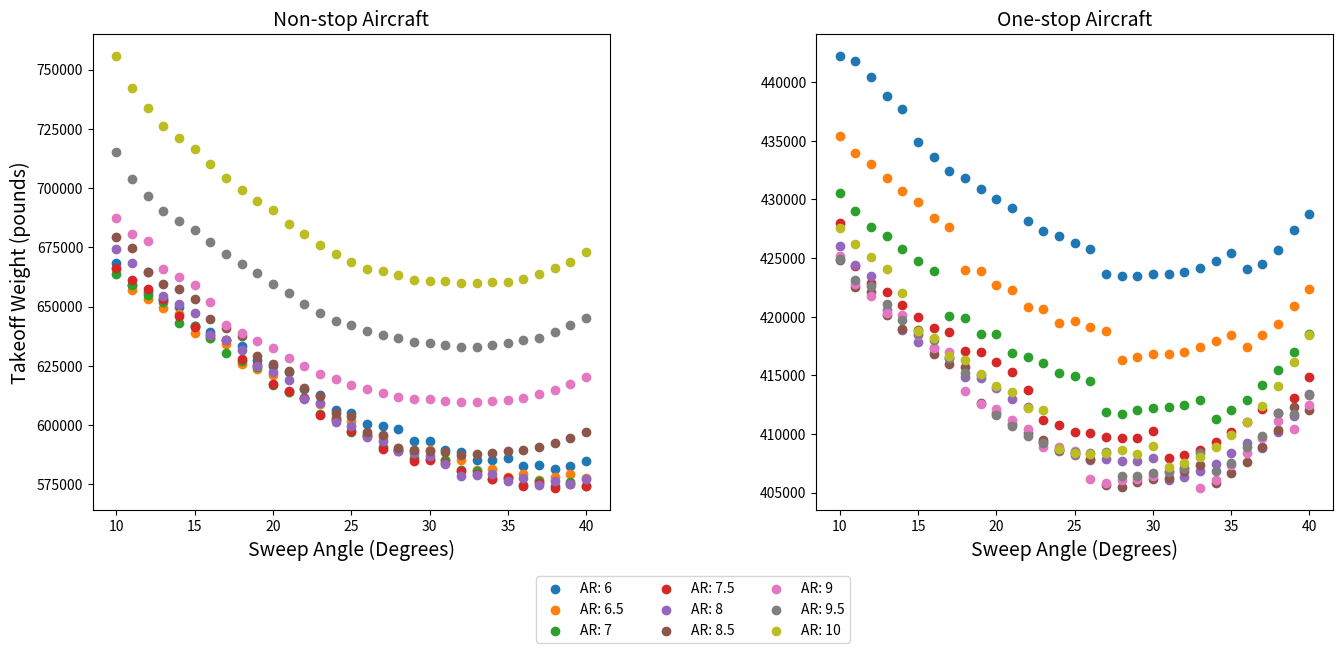
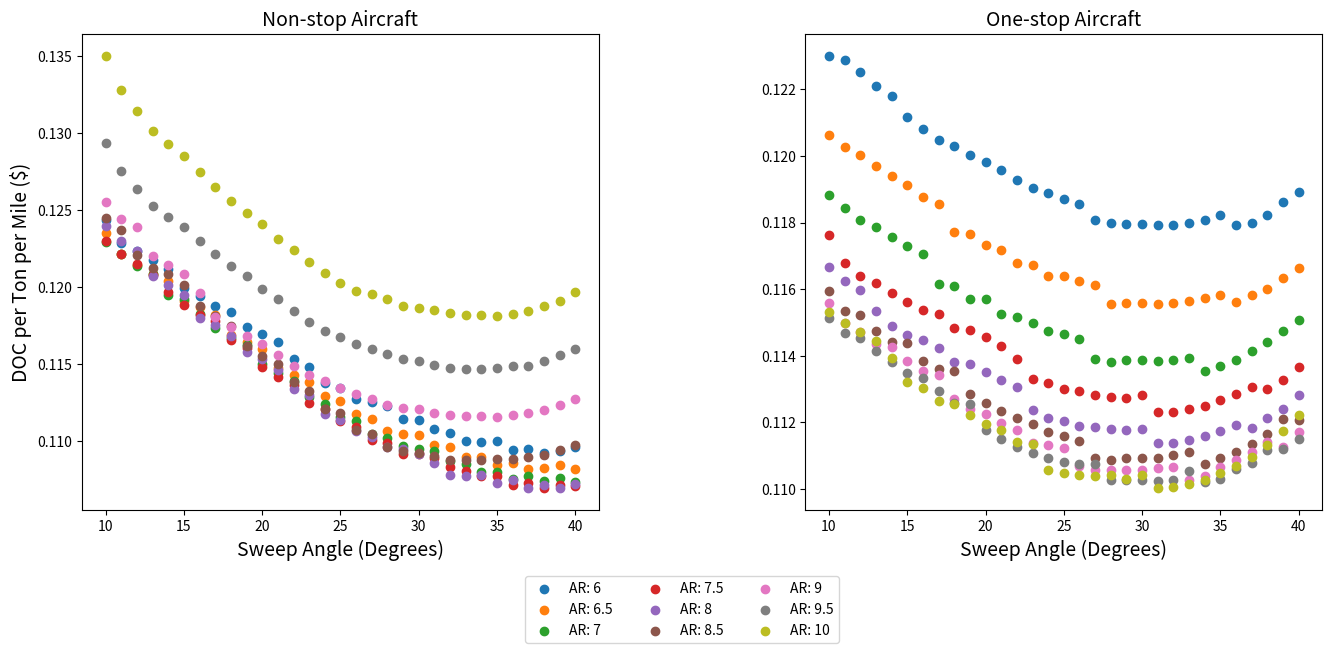
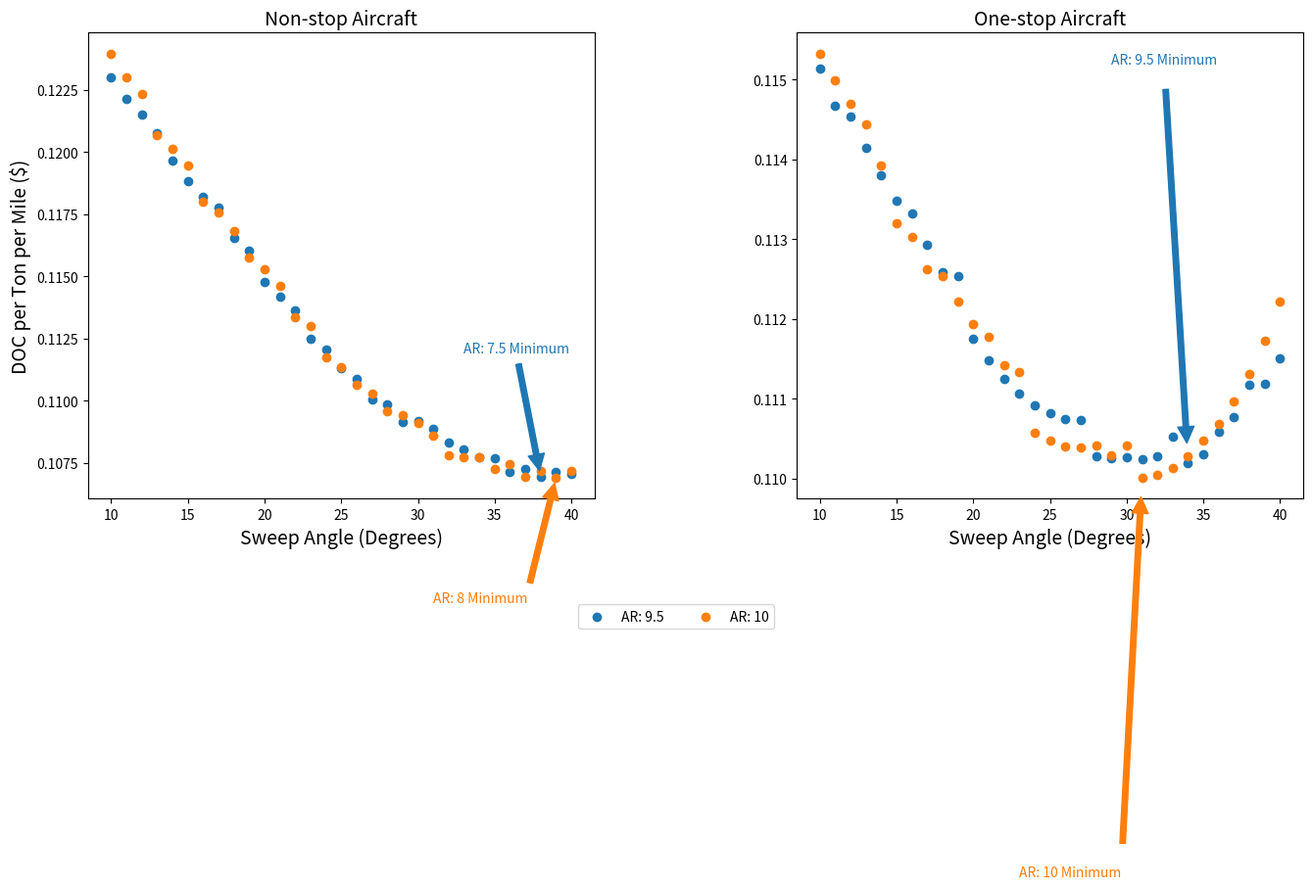

These figures' Python source, in order:
import numpy as np
from matplotlib import pyplot as plt

### Fixed aspect ratio curves, varying sweep ###
#2 aisles, 8 abreast, 2 engines

ar_array = np.arange(6,10.5,.5)
sweep_array = np.arange(10, 41, 1)

## non stop ##

array_docpm_ar_nonstop = [np.array([0.01751076, 0.01730059, 0.01723063, 0.01714467, 0.01706502,
       0.01688921, 0.01681569, 0.01672893, 0.01666739, 0.01653383,
       0.01646688, 0.01639463, 0.01623779, 0.01616374, 0.01602473,
       0.01598032, 0.01587387, 0.01584454, 0.01580792, 0.0156964 ,
       0.01568727, 0.01559912, 0.01556169, 0.0154895 , 0.01547987,
       0.01548923, 0.01541061, 0.01541745, 0.01537754, 0.01540184,
       0.01543574]), np.array([0.01739765, 0.01720441, 0.01710604, 0.01701462, 0.01695232,
       0.0167713 , 0.01671376, 0.01664119, 0.016458  , 0.01639955,
       0.01632864, 0.01616034, 0.01609218, 0.01603066, 0.01590496,
       0.01585752, 0.0157346 , 0.01568879, 0.01558283, 0.01555217,
       0.01554255, 0.01545452, 0.01544044, 0.0153439 , 0.01534555,
       0.01526749, 0.01528779, 0.01523013, 0.01524577, 0.0152711 ,
       0.015232  ]), np.array([0.01731408, 0.01719989, 0.01709371, 0.0170198 , 0.01682244,
       0.01678588, 0.0166558 , 0.01652206, 0.01643102, 0.01636816,
       0.01619752, 0.01611715, 0.01604405, 0.01588955, 0.01583228,
       0.01571289, 0.01567273, 0.01555654, 0.01551609, 0.01544652,
       0.01542147, 0.01539831, 0.01530451, 0.01528466, 0.01520953,
       0.01520724, 0.01514153, 0.0151713 , 0.01512433, 0.0151504 ,
       0.01511322]), np.array([0.01732259, 0.01719984, 0.01711283, 0.01700651, 0.01685136,
       0.01673708, 0.01664671, 0.01658719, 0.01641097, 0.0163435 ,
       0.01616637, 0.01608052, 0.01600271, 0.01584301, 0.01578212,
       0.01567738, 0.01561733, 0.01549864, 0.01547171, 0.01537116,
       0.01537499, 0.01533542, 0.01525453, 0.01521957, 0.01517049,
       0.0151674 , 0.01508885, 0.01510798, 0.01506225, 0.01508974,
       0.01507622]), np.array([0.01745532, 0.01732106, 0.01722598, 0.01699642, 0.01691913,
       0.0168225 , 0.01661841, 0.01655509, 0.01645035, 0.01630162,
       0.01623785, 0.01614468, 0.0159668 , 0.01591272, 0.01573746,
       0.01568108, 0.01558524, 0.01553031, 0.01543448, 0.01541366,
       0.0153691 , 0.0152933 , 0.01518194, 0.01517416, 0.01517524,
       0.01510871, 0.01513155, 0.01506249, 0.01509245, 0.01505796,
       0.01509792]), np.array([0.01753102, 0.01741932, 0.01719666, 0.01707416, 0.01702051,
       0.01691568, 0.01672743, 0.01663158, 0.01654448, 0.01636319,
       0.01627048, 0.01619444, 0.01603047, 0.01595035, 0.0157877 ,
       0.01574675, 0.01559001, 0.01555043, 0.01543461, 0.0153956 ,
       0.01538296, 0.0153553 , 0.01532113, 0.01531291, 0.01531427,
       0.01532572, 0.01532207, 0.01534392, 0.01536346, 0.01540888,
       0.01545378]), np.array([0.01767939, 0.01752223, 0.01744572, 0.01718816, 0.01709787,
       0.01701634, 0.01684202, 0.01662936, 0.01653808, 0.016456  ,
       0.01638281, 0.01627631, 0.01618022, 0.01609436, 0.01604078,
       0.01597391, 0.01592003, 0.01587572, 0.01582099, 0.01579654,
       0.01578176, 0.01574998, 0.01572892, 0.01571856, 0.01571932,
       0.01571471, 0.01572619, 0.01574997, 0.01577122, 0.0158217 ,
       0.01587163]), np.array([0.01822195, 0.01795911, 0.01779472, 0.01764387, 0.01754176,
       0.01744975, 0.01732048, 0.01720277, 0.01709623, 0.01700054,
       0.01688573, 0.01679198, 0.01668095, 0.01658189, 0.01649429,
       0.01644294, 0.01638094, 0.01632997, 0.01629003, 0.01623889,
       0.01622166, 0.01618504, 0.01616047, 0.01614824, 0.01614854,
       0.01616157, 0.01617351, 0.01618162, 0.01622255, 0.0162788 ,
       0.01633457]), np.array([0.01901801, 0.01870468, 0.01850984, 0.01833182, 0.0182116 ,
       0.01810341, 0.01795208, 0.01781468, 0.01769071, 0.01757954,
       0.01748076, 0.01733826, 0.01724205, 0.01712701, 0.01702549,
       0.01693727, 0.01686637, 0.01683498, 0.01678869, 0.01672968,
       0.01670935, 0.01669092, 0.01666162, 0.01664638, 0.01664539,
       0.01663749, 0.01665052, 0.01667935, 0.01672487, 0.01676831,
       0.01685039])]
array_doctm_ar_nonstop = [np.array([0.12433677, 0.12284442, 0.12234767, 0.12173728, 0.12117173,
       0.11992342, 0.11940134, 0.1187853 , 0.11834836, 0.11739994,
       0.11692461, 0.1164116 , 0.1152979 , 0.11477215, 0.11378503,
       0.11346976, 0.11271389, 0.1125056 , 0.11224561, 0.11145371,
       0.1113889 , 0.11076297, 0.11049721, 0.10998464, 0.10991626,
       0.10998267, 0.10942443, 0.10947298, 0.10918965, 0.10936216,
       0.10960285]), np.array([0.12353361, 0.12216147, 0.121463  , 0.12081385, 0.12037153,
       0.11908616, 0.11867761, 0.11816231, 0.11686156, 0.11644649,
       0.11594303, 0.11474796, 0.11426401, 0.1138272 , 0.11293461,
       0.11259778, 0.11172499, 0.11139973, 0.11064732, 0.11042959,
       0.11036128, 0.10973625, 0.10963628, 0.10895079, 0.10896246,
       0.10840819, 0.10855234, 0.10814296, 0.108254  , 0.10843381,
       0.10815624]), np.array([0.1229402 , 0.12212942, 0.12137546, 0.12085065, 0.11944929,
       0.11918967, 0.11826606, 0.11731642, 0.11666995, 0.11622361,
       0.11501199, 0.11444129, 0.11392226, 0.11282519, 0.11241858,
       0.11157082, 0.11128566, 0.11046065, 0.11017345, 0.10967942,
       0.10950154, 0.10933709, 0.10867107, 0.10853012, 0.10799667,
       0.10798037, 0.10751386, 0.1077252 , 0.10739171, 0.10757683,
       0.10731283]), np.array([0.12300063, 0.12212902, 0.12151121, 0.1207563 , 0.11965463,
       0.11884314, 0.1182015 , 0.11777888, 0.11652759, 0.11604853,
       0.1147908 , 0.1141812 , 0.1136287 , 0.11249472, 0.11206242,
       0.11131867, 0.11089228, 0.11004954, 0.1098583 , 0.10914434,
       0.10917152, 0.10889055, 0.1083162 , 0.10806797, 0.10771946,
       0.1076975 , 0.10713978, 0.10727557, 0.10695086, 0.10714608,
       0.10705005]), np.array([0.12394313, 0.12298977, 0.12231462, 0.12068463, 0.12013585,
       0.11944972, 0.11800052, 0.11755093, 0.11680725, 0.11575114,
       0.11529834, 0.11463678, 0.11337375, 0.11298975, 0.1117453 ,
       0.11134492, 0.11066445, 0.11027439, 0.10959394, 0.10944609,
       0.10912972, 0.1085915 , 0.10780076, 0.10774553, 0.10775315,
       0.10728077, 0.10744294, 0.10695261, 0.10716534, 0.1069204 ,
       0.10720419]), np.array([0.12448063, 0.1236875 , 0.12210646, 0.12123666, 0.12085572,
       0.12011137, 0.11877465, 0.11809403, 0.11747559, 0.11618833,
       0.11553002, 0.11499011, 0.11382583, 0.11325691, 0.11210203,
       0.11181127, 0.11069829, 0.11041727, 0.10959489, 0.10931785,
       0.10922815, 0.10903171, 0.10878906, 0.10873071, 0.10874035,
       0.10882168, 0.10879574, 0.10895089, 0.10908965, 0.10941218,
       0.109731  ]), np.array([0.12553411, 0.12441817, 0.12387496, 0.1220461 , 0.12140502,
       0.12082608, 0.11958829, 0.11807833, 0.11743014, 0.11684731,
       0.11632765, 0.11557142, 0.11488917, 0.11427946, 0.11389906,
       0.11342423, 0.1130416 , 0.11272703, 0.11233838, 0.11216477,
       0.11205986, 0.11183418, 0.11168461, 0.11161108, 0.11161648,
       0.11158373, 0.11166528, 0.11183411, 0.111985  , 0.11234342,
       0.11269795]), np.array([0.12938661, 0.12752032, 0.12635307, 0.12528189, 0.1245569 ,
       0.12390358, 0.12298562, 0.12214984, 0.12139333, 0.12071392,
       0.11989866, 0.119233  , 0.11844458, 0.11774123, 0.11711924,
       0.11675459, 0.11631439, 0.11595248, 0.11566882, 0.11530576,
       0.11518335, 0.11492337, 0.11474889, 0.11466205, 0.11466421,
       0.11475672, 0.1148415 , 0.11489906, 0.11518972, 0.11558909,
       0.11598513]), np.array([0.13503916, 0.13281426, 0.13143085, 0.1301668 , 0.12931316,
       0.12854495, 0.12747041, 0.1264948 , 0.1256145 , 0.12482511,
       0.12412373, 0.12311188, 0.12242874, 0.12161191, 0.12089106,
       0.12026467, 0.11976124, 0.11953834, 0.11920961, 0.11879065,
       0.11864624, 0.11851543, 0.11830738, 0.11819916, 0.11819209,
       0.11813599, 0.11822854, 0.11843323, 0.11875647, 0.1190649 ,
       0.11964776])]
array_w_ar_nonstop = [np.array([668395., 659010., 656250., 652845., 649720., 641890., 639060.,
       635705., 633400., 627410., 624920., 622230., 615370., 612645.,
       606565., 605070., 600350., 599490., 598350., 593480., 593470.,
       589575., 588455., 585235., 585255., 586050., 582615., 583335.,
       581485., 582935., 584790.]), np.array([665810., 657090., 653135., 649490., 647075., 638995., 636815.,
       634030., 625955., 623790., 621130., 613755., 611245., 609020.,
       603460., 601840., 596440., 594915., 590245., 589360., 589340.,
       585445., 585270., 581065., 581550., 578125., 579390., 576820.,
       577925., 579440., 577665.]), np.array([663880., 659215., 654910., 651980., 643145., 641815., 636605.,
       630515., 626975., 624620., 617085., 614045., 611320., 604535.,
       602495., 597200., 595890., 590770., 589475., 586295., 585655.,
       585105., 580985., 580595., 577270., 577620., 574710., 576395.,
       574280., 575845., 574160.]), np.array([666135., 661085., 657570., 653260., 646155., 641560., 637990.,
       635730., 627860., 625305., 617465., 614185., 611255., 604225.,
       602030., 597320., 595190., 589950., 589210., 584755., 585305.,
       584085., 580485., 579480., 577220., 577550., 574110., 575380.,
       573320., 574965., 574265.]), np.array([674090., 668515., 664635., 654295., 651220., 647345., 638200.,
       635775., 631625., 624905., 622515., 618910., 611055., 609120.,
       601435., 599435., 595100., 593190., 588895., 588425., 586985.,
       583570., 578705., 578825., 579325., 576360., 577790., 574750.,
       576505., 574930., 577135.]), np.array([679330., 674695., 664555., 659515., 657435., 653190., 644660.,
       640845., 637420., 629285., 625665., 622765., 615450., 612415.,
       605215., 603855., 596955., 595680., 590535., 589310., 589200.,
       588475., 587490., 587605., 588135., 589105., 589455., 590895.,
       592255., 594730., 597205.]), np.array([687455., 680830., 677715., 666045., 662385., 659120., 651900.,
       642320., 638705., 635500., 632690., 628480., 624730., 621430.,
       619515., 617050., 615150., 613670., 611760., 611150., 610965.,
       610070., 609645., 609690., 610225., 610545., 611570., 613140.,
       614620., 617380., 620140.]), np.array([715050., 703715., 696730., 690365., 686150., 682395., 677040.,
       672210., 667885., 664050., 659405., 655690., 651245., 647335.,
       643935., 642115., 639850., 638075., 636790., 635035., 634760.,
       633660., 633095., 633080., 633625., 634740., 635825., 636760.,
       639150., 642235., 645325.]), np.array([755900., 742130., 733685., 726020., 720945., 716425., 710020.,
       704255., 699105., 694540., 690540., 684635., 680785., 676125.,
       672075., 668625., 665950., 665025., 663460., 661350., 660955.,
       660660., 659900., 659775., 660295., 660525., 661700., 663595.,
       666255., 668845., 673190.])]

array_docpm_ar_onestop = [np.array([0.01650502, 0.01648685, 0.01643946, 0.01638063, 0.01634186,
       0.0162561 , 0.01620857, 0.01616531, 0.01614048, 0.01610576,
       0.01607549, 0.01604406, 0.01600443, 0.01596962, 0.0159519 ,
       0.01592671, 0.01590649, 0.01584071, 0.0158306 , 0.01582579,
       0.0158263 , 0.01582155, 0.01582262, 0.01582949, 0.01584247,
       0.01586172, 0.01582021, 0.01582938, 0.0158637 , 0.01591365,
       0.01595462]), np.array([0.01618609, 0.01613433, 0.01610299, 0.0160593 , 0.01601966,
       0.01598439, 0.01593592, 0.01590658, 0.01579155, 0.01578473,
       0.01574045, 0.01572246, 0.01566955, 0.01565991, 0.01561741,
       0.01561645, 0.01559603, 0.01558088, 0.01550132, 0.01550789,
       0.01550887, 0.01550449, 0.01550603, 0.01551349, 0.01552718,
       0.01553786, 0.01550968, 0.01553748, 0.0155636 , 0.01560606,
       0.01564829]), np.array([0.01594303, 0.01589017, 0.01584179, 0.01581374, 0.01577357,
       0.01573775, 0.01570377, 0.01558507, 0.01557446, 0.01552493,
       0.01552207, 0.01546298, 0.01544935, 0.01542666, 0.01539593,
       0.01538285, 0.01536242, 0.01527953, 0.01527008, 0.01527726,
       0.01527857, 0.0152747 , 0.01527672, 0.01528478, 0.01523369,
       0.01525479, 0.01527673, 0.01531476, 0.0153509 , 0.01539475,
       0.01543821]), np.array([0.01578078, 0.01566717, 0.01561781, 0.01558948, 0.01554876,
       0.01551238, 0.01547814, 0.01546329, 0.015407  , 0.01540017,
       0.01536827, 0.01533539, 0.0152803 , 0.01520239, 0.01518441,
       0.01515892, 0.01515083, 0.01513591, 0.01512637, 0.0151225 ,
       0.01513558, 0.01506684, 0.01506935, 0.01507818, 0.01509346,
       0.0151152 , 0.01513821, 0.01516845, 0.01516036, 0.01519663,
       0.01525022]), np.array([0.0156512 , 0.01559491, 0.01556126, 0.01547418, 0.01541503,
       0.01537761, 0.01535844, 0.01532714, 0.01526944, 0.01526253,
       0.01522989, 0.01519642, 0.01516778, 0.01507652, 0.01504507,
       0.0150319 , 0.01501128, 0.01500841, 0.01499892, 0.01499509,
       0.0149972 , 0.01494099, 0.01494381, 0.01495305, 0.01496903,
       0.01499172, 0.01501568, 0.0150032 , 0.01504182, 0.01507956,
       0.0151351 ]), np.array([0.01555384, 0.01547687, 0.01546031, 0.01539362, 0.01535013,
       0.01534568, 0.01527496, 0.01524296, 0.01523153, 0.01513836,
       0.01510513, 0.01507079, 0.0150417 , 0.01501758, 0.01498493,
       0.01497137, 0.01495011, 0.01488265, 0.01487326, 0.01488177,
       0.01488405, 0.01488075, 0.01489496, 0.01490444, 0.01485866,
       0.01488217, 0.01490695, 0.01493947, 0.01498001, 0.01503838,
       0.01503366]), np.array([0.01550654, 0.01542657, 0.01539041, 0.01534013, 0.01533137,
       0.01527269, 0.01523459, 0.01521824, 0.0151188 , 0.01507899,
       0.0150603 , 0.01502474, 0.01499443, 0.01494061, 0.01493567,
       0.01492159, 0.01484812, 0.01483243, 0.01483551, 0.01483176,
       0.01483449, 0.01484292, 0.01484601, 0.01479392, 0.01481129,
       0.01484655, 0.01487223, 0.01490591, 0.01494802, 0.01492734,
       0.0149873 ]), np.array([0.01544759, 0.01538498, 0.01536732, 0.01531483, 0.01526768,
       0.0152257 , 0.01520448, 0.01515206, 0.01510547, 0.01509802,
       0.01499318, 0.01495696, 0.01492641, 0.01490126, 0.01488163,
       0.01486737, 0.01485894, 0.01485617, 0.01479509, 0.01479153,
       0.01479444, 0.01479108, 0.01479483, 0.01482904, 0.01478463,
       0.01479929, 0.01483711, 0.0148618 , 0.01491618, 0.01491711,
       0.01495977]), np.array([0.01547259, 0.01542812, 0.01538872, 0.01535398, 0.01528466,
       0.01518683, 0.01516485, 0.01511071, 0.01509821, 0.01505534,
       0.0150183 , 0.01499689, 0.01494842, 0.0149378 , 0.01483541,
       0.01482128, 0.01481281, 0.01481043, 0.01481398, 0.01479718,
       0.01481369, 0.01475985, 0.01476392, 0.01477549, 0.01479484,
       0.01482195, 0.0148506 , 0.01488775, 0.01493412, 0.01498998,
       0.01505591])]
array_doctm_ar_onestop = [np.array([0.12301875, 0.12288336, 0.12253015, 0.12209169, 0.12180271,
       0.12116351, 0.12080919, 0.12048676, 0.12030169, 0.12004293,
       0.11981731, 0.11958306, 0.11928766, 0.11902821, 0.11889613,
       0.11870836, 0.11855769, 0.11806739, 0.11799204, 0.11795623,
       0.11795997, 0.11792462, 0.11793254, 0.11798375, 0.11808053,
       0.11822403, 0.1179146 , 0.11798294, 0.11823875, 0.11861107,
       0.11891639]), np.array([0.12064167, 0.12025586, 0.1200223 , 0.11969664, 0.11940123,
       0.11913833, 0.11877706, 0.11855839, 0.11770098, 0.11765017,
       0.11732016, 0.11718605, 0.11679169, 0.11671986, 0.11640306,
       0.11639588, 0.1162437 , 0.11613082, 0.11553781, 0.11558675,
       0.11559408, 0.11556141, 0.11557288, 0.11562851, 0.11573055,
       0.1158101 , 0.11560008, 0.11580727, 0.11600196, 0.11631849,
       0.11663319]), np.array([0.11883004, 0.11843602, 0.11807543, 0.11786642, 0.11756699,
       0.11729999, 0.11704677, 0.116162  , 0.11608293, 0.11571375,
       0.11569245, 0.11525201, 0.11515041, 0.1149813 , 0.11475225,
       0.11465481, 0.1145025 , 0.11388469, 0.11381428, 0.11386774,
       0.11387756, 0.11384869, 0.11386374, 0.11392382, 0.11354304,
       0.11370029, 0.11386382, 0.11414727, 0.11441663, 0.11474351,
       0.11506742]), np.array([0.11762072, 0.11677392, 0.11640604, 0.1161949 , 0.11589138,
       0.1156202 , 0.115365  , 0.11525435, 0.11483479, 0.11478388,
       0.11454615, 0.11430106, 0.11389041, 0.1133097 , 0.11317575,
       0.11298576, 0.11292547, 0.11281424, 0.1127431 , 0.11271426,
       0.11281174, 0.11229945, 0.11231817, 0.11238393, 0.11249783,
       0.11265985, 0.1128314 , 0.11305678, 0.11299646, 0.11326684,
       0.11366623]), np.array([0.11665488, 0.11623535, 0.11598452, 0.11533548, 0.11489461,
       0.11461574, 0.11447285, 0.11423957, 0.11380946, 0.11375797,
       0.11351471, 0.11326526, 0.11305181, 0.11237157, 0.11213717,
       0.112039  , 0.11188534, 0.11186396, 0.11179322, 0.11176463,
       0.11178035, 0.11136145, 0.11138242, 0.11145134, 0.11157037,
       0.1117395 , 0.11191809, 0.11182509, 0.11211296, 0.11239424,
       0.11280823]), np.array([0.11592922, 0.11535552, 0.11523212, 0.11473509, 0.11441093,
       0.11437771, 0.11385063, 0.11361212, 0.11352696, 0.11283253,
       0.11258485, 0.11232883, 0.11211204, 0.11193227, 0.11168889,
       0.11158786, 0.11142941, 0.11092659, 0.11085662, 0.11092001,
       0.11093699, 0.11091243, 0.11101836, 0.11108899, 0.11074779,
       0.11092304, 0.1111077 , 0.11135006, 0.11165227, 0.1120873 ,
       0.11205215]), np.array([0.11557668, 0.11498065, 0.11471113, 0.11433639, 0.11427111,
       0.1138337 , 0.11354975, 0.11342786, 0.11268668, 0.11238997,
       0.11225066, 0.11198562, 0.11175974, 0.11135857, 0.11132174,
       0.11121682, 0.11066919, 0.1105523 , 0.11057522, 0.11054725,
       0.11056765, 0.11063047, 0.11065346, 0.11026527, 0.11039473,
       0.1106575 , 0.11084892, 0.11109996, 0.11141384, 0.11125971,
       0.11170661]), np.array([0.11513734, 0.11467063, 0.11453902, 0.11414781, 0.11379634,
       0.11348351, 0.11332534, 0.11293458, 0.11258736, 0.11253185,
       0.1117504 , 0.11148042, 0.11125278, 0.11106527, 0.11091895,
       0.1108127 , 0.11074986, 0.11072925, 0.11027395, 0.11024742,
       0.11026912, 0.11024411, 0.110272  , 0.11052704, 0.11019603,
       0.11030529, 0.11058718, 0.11077117, 0.11117648, 0.11118341,
       0.11150142]), np.array([0.11532369, 0.11499217, 0.11469856, 0.11443961, 0.11392291,
       0.11319378, 0.11302994, 0.11262643, 0.11253325, 0.11221372,
       0.11193763, 0.11177809, 0.11141681, 0.11133767, 0.1105745 ,
       0.11046915, 0.11040603, 0.11038827, 0.11041476, 0.11028956,
       0.11041259, 0.11001131, 0.11004163, 0.11012786, 0.11027207,
       0.11047416, 0.11068768, 0.11096459, 0.11131019, 0.11172658,
       0.11221799])]
array_w_ar_onestop = [np.array([442265., 441785., 440450., 438785., 437715., 434925., 433610.,
       432425., 431785., 430860., 430070., 429250., 428195., 427285.,
       426880., 426260., 425790., 423660., 423495., 423490., 423645.,
       423650., 423830., 424185., 424725., 425455., 424080., 424520.,
       425710., 427370., 428770.]), np.array([435395., 433920., 433055., 431830., 430730., 429765., 428415.,
       427635., 423990., 423885., 422680., 422255., 420805., 420635.,
       419500., 419595., 419120., 418805., 416265., 416600., 416775.,
       416795., 416995., 417375., 417945., 418430., 417450., 418455.,
       419415., 420870., 422325.]), np.array([430540., 429025., 427650., 426885., 425765., 424780., 423855.,
       420075., 419855., 418485., 418505., 416860., 416570., 416015.,
       415225., 414965., 414490., 411835., 411695., 412055., 412245.,
       412285., 412505., 412910., 411235., 412040., 412875., 414200.,
       415475., 416990., 418500.]), np.array([427990., 424295., 422885., 422110., 420970., 419965., 419030.,
       418680., 417095., 416995., 416150., 415280., 413750., 411210.,
       410800., 410170., 410065., 409760., 409620., 409655., 410205.,
       407980., 408220., 408655., 409290., 410125., 411005., 412110.,
       411750., 413050., 414885.]), np.array([426055., 424420., 423475., 420575., 418875., 417835., 417350.,
       416505., 414870., 414770., 413900., 413010., 412270., 409315.,
       408500., 408240., 407760., 407820., 407685., 407725., 407950.,
       406095., 406350., 406805., 407470., 408345., 409265., 408770.,
       410150., 411510., 413425.]), np.array([424790., 422520., 422090., 420145., 418910., 418865., 416815.,
       415945., 415705., 412650., 411760., 410840., 410085., 409485.,
       408630., 408360., 407860., 405635., 405505., 405925., 406160.,
       406230., 406840., 407310., 405780., 406690., 407645., 408845.,
       410300., 412315., 412080.]), np.array([425155., 422780., 421750., 420295., 420115., 418415., 417350.,
       416955., 413685., 412585., 412135., 411175., 410380., 408870.,
       408860., 408575., 406150., 405825., 406080., 406130., 406385.,
       406820., 407095., 405360., 406085., 407370., 408365., 409615.,
       411135., 410400., 412490.]), np.array([424955., 423100., 422635., 421105., 419745., 418550., 418000.,
       416495., 415175., 415065., 411625., 410640., 409835., 409200.,
       408740., 408450., 408345., 408420., 406375., 406435., 406700.,
       406775., 407075., 408330., 406830., 407485., 408870., 409850.,
       411770., 411715., 413280.]), np.array([427525., 426220., 425080., 424090., 422035., 418755., 418180.,
       416615., 416345., 415140., 414120., 413590., 412225., 412040.,
       408680., 408395., 408290., 408380., 408660., 408310., 409005.,
       407190., 407505., 408060., 408865., 409920., 411030., 412415.,
       414100., 416095., 418420.])]







#Weight v Sweep
fig1, (ax1, ax2) = plt.subplots(1,2, figsize = (16,7))
fig1.subplots_adjust(bottom = 0.2, wspace = 0.4)

ax1.scatter(sweep_array, array_w_ar_nonstop[0], label='AR: 6')
ax1.scatter(sweep_array, array_w_ar_nonstop[1], label='AR: 6.5')
ax1.scatter(sweep_array, array_w_ar_nonstop[2], label='AR: 7')
ax1.scatter(sweep_array, array_w_ar_nonstop[3], label='AR: 7.5')
ax1.scatter(sweep_array, array_w_ar_nonstop[4], label='AR: 8')
ax1.scatter(sweep_array, array_w_ar_nonstop[5], label='AR: 8.5')
ax1.scatter(sweep_array, array_w_ar_nonstop[6], label='AR: 9')
ax1.scatter(sweep_array, array_w_ar_nonstop[7], label='AR: 9.5')
ax1.scatter(sweep_array, array_w_ar_nonstop[8], label='AR: 10')
ax1.set_xlabel('Sweep Angle (Degrees)', fontsize=14)
ax1.set_ylabel('Takeoff Weight (pounds)', fontsize=14)

ax2.scatter(sweep_array, array_w_ar_onestop[0], label='AR: 6')
ax2.scatter(sweep_array, array_w_ar_onestop[1], label='AR: 6.5')
ax2.scatter(sweep_array, array_w_ar_onestop[2], label='AR: 7')
ax2.scatter(sweep_array, array_w_ar_onestop[3], label='AR: 7.5')
ax2.scatter(sweep_array, array_w_ar_onestop[4], label='AR: 8')
ax2.scatter(sweep_array, array_w_ar_onestop[5], label='AR: 8.5')
ax2.scatter(sweep_array, array_w_ar_onestop[6], label='AR: 9')
ax2.scatter(sweep_array, array_w_ar_onestop[7], label='AR: 9.5')
ax2.scatter(sweep_array, array_w_ar_onestop[8], label='AR: 10')
ax2.set_xlabel('Sweep Angle (Degrees)', fontsize=14)
ax2.legend(loc = 'lower center', bbox_to_anchor=(0,0,1,1),bbox_transform = plt.gcf().transFigure, ncol = 3)
ax1.set_title('Non-stop Aircraft', fontsize = 14)
ax2.set_title('One-stop Aircraft', fontsize = 14)
plt.savefig(r'MAE 159\Other data\Images\Weight v Sweep Angle.png')
plt.close()


#DOC TM
fig2, (axx1, axx2) = plt.subplots(1,2, figsize = (16,7))
fig2.subplots_adjust(bottom = 0.2, wspace = 0.4)

axx1.scatter(sweep_array, array_doctm_ar_nonstop[0], label='AR: 6')
axx1.scatter(sweep_array, array_doctm_ar_nonstop[1], label='AR: 6.5')
axx1.scatter(sweep_array, array_doctm_ar_nonstop[2], label='AR: 7')
axx1.scatter(sweep_array, array_doctm_ar_nonstop[3], label='AR: 7.5')
axx1.scatter(sweep_array, array_doctm_ar_nonstop[4], label='AR: 8')
axx1.scatter(sweep_array, array_doctm_ar_nonstop[5], label='AR: 8.5')
axx1.scatter(sweep_array, array_doctm_ar_nonstop[6], label='AR: 9')
axx1.scatter(sweep_array, array_doctm_ar_nonstop[7], label='AR: 9.5')
axx1.scatter(sweep_array, array_doctm_ar_nonstop[8], label='AR: 10')
axx1.set_xlabel('Sweep Angle (Degrees)', fontsize=14)
axx1.set_ylabel('DOC per Ton per Mile ($)', fontsize=14)

axx2.scatter(sweep_array, array_doctm_ar_onestop[0], label='AR: 6')
axx2.scatter(sweep_array, array_doctm_ar_onestop[1], label='AR: 6.5')
axx2.scatter(sweep_array, array_doctm_ar_onestop[2], label='AR: 7')
axx2.scatter(sweep_array, array_doctm_ar_onestop[3], label='AR: 7.5')
axx2.scatter(sweep_array, array_doctm_ar_onestop[4], label='AR: 8')
axx2.scatter(sweep_array, array_doctm_ar_onestop[5], label='AR: 8.5')
axx2.scatter(sweep_array, array_doctm_ar_onestop[6], label='AR: 9')
axx2.scatter(sweep_array, array_doctm_ar_onestop[7], label='AR: 9.5')
axx2.scatter(sweep_array, array_doctm_ar_onestop[8], label='AR: 10')
axx2.set_xlabel('Sweep Angle (Degrees)', fontsize=14)
axx2.legend(loc = 'lower center', bbox_to_anchor=(0,0,1,1),bbox_transform = plt.gcf().transFigure, ncol = 3)
axx1.set_title('Non-stop Aircraft', fontsize = 14)
axx2.set_title('One-stop Aircraft', fontsize = 14)
plt.savefig(r'MAE 159\Other data\Images\DOCTM v Sweep Angle.png')
plt.close()

#AR Plot
fig3, (axxx1, axxx2) = plt.subplots(1,2, figsize = (16,7))
fig3.subplots_adjust(bottom = 0.2, wspace = 0.4)

axxx1.scatter(sweep_array, array_doctm_ar_nonstop[3], label='AR: 7.5')
axxx1.scatter(sweep_array, array_doctm_ar_nonstop[4], label='AR: 8')

ar_nonstop_min3 = min(array_doctm_ar_nonstop[3])
xpos_n3 = np.where(array_doctm_ar_nonstop[3] == ar_nonstop_min3)
sweep_nonstop_min3 = sweep_array[xpos_n3]
axxx1.annotate('AR: 7.5 Minimum', xy = (sweep_nonstop_min3,ar_nonstop_min3), xytext=(sweep_nonstop_min3-5, ar_nonstop_min3+0.005), arrowprops=dict(color='#1f77b4', shrink=0.05), color = '#1f77b4')

ar_nonstop_min4 = min(array_doctm_ar_nonstop[4])
xpos_n4 = np.where(array_doctm_ar_nonstop[4] == ar_nonstop_min4)
sweep_nonstop_min4 = sweep_array[xpos_n4]
axxx1.annotate('AR: 8 Minimum', xy = (sweep_nonstop_min4,ar_nonstop_min4), xytext=(sweep_nonstop_min4-8, ar_nonstop_min4-0.005), arrowprops=dict(color='#ff7f0e', shrink=0.05), color = '#ff7f0e')

ar_nonstop_min4 = min(array_doctm_ar_nonstop[4])

axxx1.set_xlabel('Sweep Angle (Degrees)', fontsize=14)
axxx1.set_ylabel('DOC per Ton per Mile ($)', fontsize=14)

axxx2.scatter(sweep_array, array_doctm_ar_onestop[7], label='AR: 9.5')
axxx2.scatter(sweep_array, array_doctm_ar_onestop[8], label='AR: 10')

ar_onestop_min7 = min(array_doctm_ar_onestop[7])
xpos_n7 = np.where(array_doctm_ar_onestop[7] == ar_onestop_min7)
sweep_onestop_min7 = sweep_array[xpos_n7]
axxx2.annotate('AR: 9.5 Minimum', xy = (sweep_onestop_min7,ar_onestop_min7), xytext=(sweep_onestop_min7-5, ar_onestop_min7+0.005), arrowprops=dict(color='#1f77b4', shrink=0.05), color = '#1f77b4')

ar_onestop_min8 = min(array_doctm_ar_onestop[8])
xpos_n8 = np.where(array_doctm_ar_onestop[8] == ar_onestop_min8)
sweep_onestop_min8 = sweep_array[xpos_n8]
axxx2.annotate('AR: 10 Minimum', xy = (sweep_onestop_min8,ar_onestop_min8), xytext=(sweep_onestop_min8-8, ar_onestop_min8-0.005), arrowprops=dict(color='#ff7f0e', shrink=0.05), color = '#ff7f0e')

ar_onestop_min3 = min(array_doctm_ar_onestop[3])
ar_onestop_min4 = min(array_doctm_ar_onestop[4])

axxx2.set_xlabel('Sweep Angle (Degrees)', fontsize=14)

axxx1.set_title('Non-stop Aircraft', fontsize = 14)
axxx2.set_title('One-stop Aircraft', fontsize = 14)
axxx2.legend(loc = 'lower center', bbox_to_anchor=(0,0,1,1),bbox_transform = plt.gcf().transFigure, ncol = 3)

plt.savefig(r'MAE 159\Other data\Images\AR Plot.png')
plt.close()

print(np.array([sweep_nonstop_min3, sweep_nonstop_min4, sweep_onestop_min7, sweep_onestop_min8]))
print(np.array([min(array_doctm_ar_nonstop[3]), min(array_doctm_ar_nonstop[4]), min(array_doctm_ar_onestop[7]), min(array_doctm_ar_onestop[8])]))
